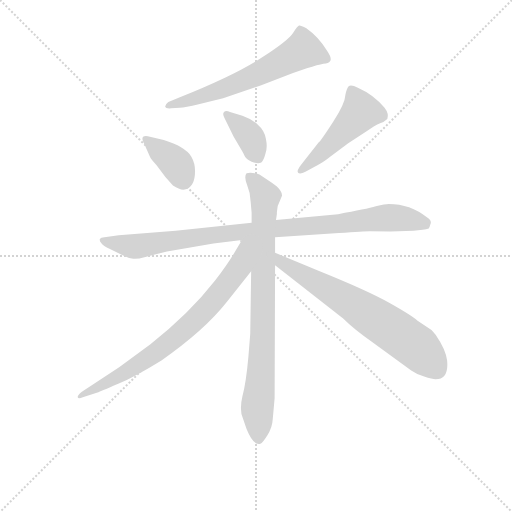
t = 0.00 s
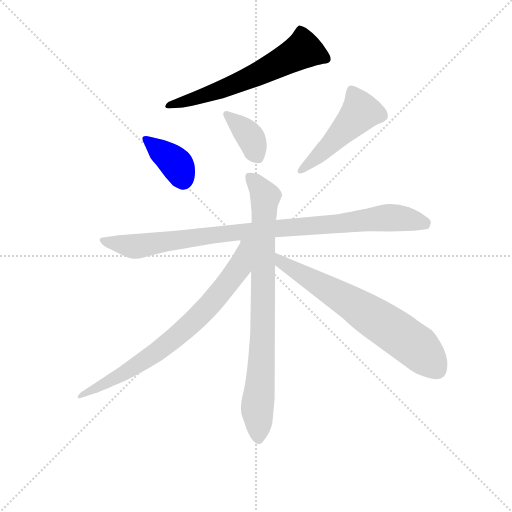
t = 1.28 s
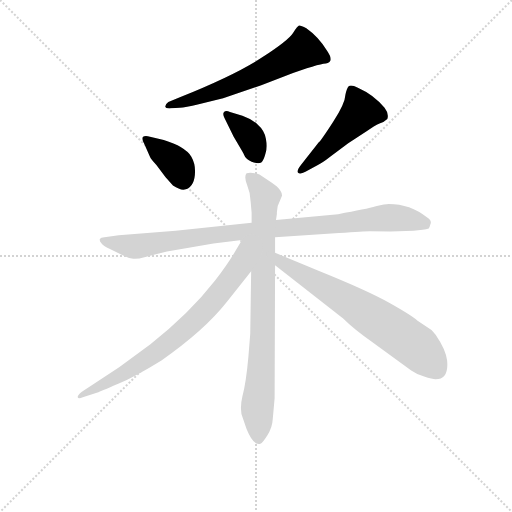
t = 2.56 s
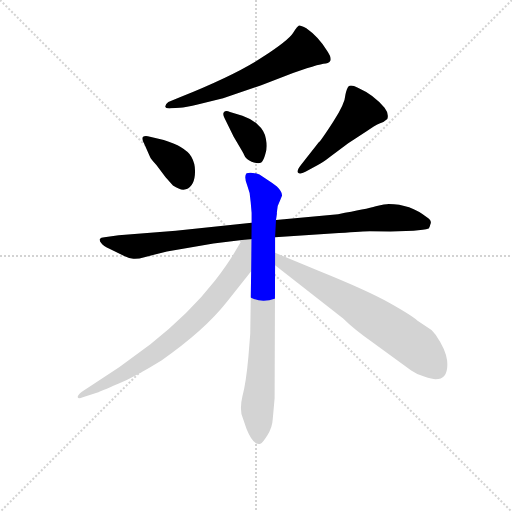
t = 3.84 s
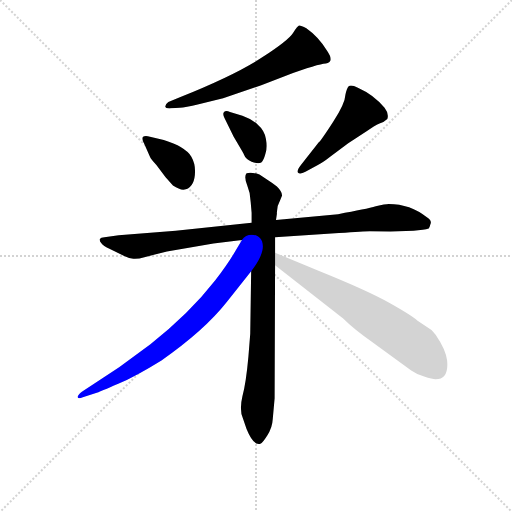
t = 5.11 s
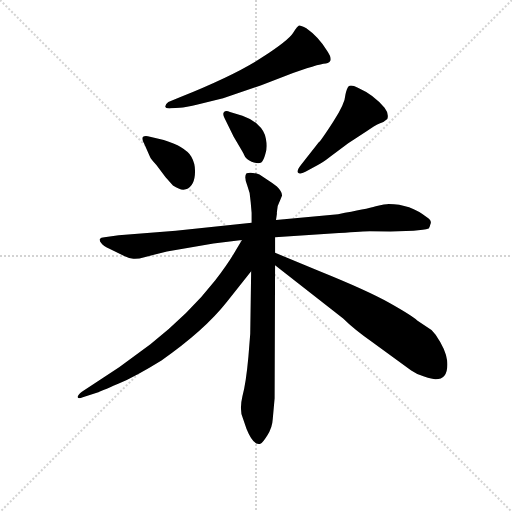
t = 6.39 s

The animated SVG that drew these frames (rendered in a browser with its animation timeline set to each time). Animation: 8 CSS @keyframes rules; one cycle of 6.39 s.

<svg version="1.1" viewBox="0 0 1024 1024" xmlns="http://www.w3.org/2000/svg">
  <g stroke="lightgray" stroke-dasharray="1,1" stroke-width="1" transform="scale(4, 4)">
    <line x1="0" y1="0" x2="256" y2="256"></line>
    <line x1="256" y1="0" x2="0" y2="256"></line>
    <line x1="128" y1="0" x2="128" y2="256"></line>
    <line x1="0" y1="128" x2="256" y2="128"></line>
  </g>
<g transform="scale(0.92, -0.92) translate(60, -900)">
   <style type="text/css">
    @keyframes keyframes0 {
      from {
       stroke: blue;
       stroke-dashoffset: 624;
       stroke-width: 128;
       }
       67% {
       animation-timing-function: step-end;
       stroke: blue;
       stroke-dashoffset: 0;
       stroke-width: 128;
       }
       to {
       stroke: black;
       stroke-width: 1024;
       }
       }
       #make-me-a-hanzi-animation-0 {
         animation: keyframes0 0.757812s both;
         animation-delay: 0.000000s;
         animation-timing-function: linear;
       }
    @keyframes keyframes1 {
      from {
       stroke: blue;
       stroke-dashoffset: 377;
       stroke-width: 128;
       }
       55% {
       animation-timing-function: step-end;
       stroke: blue;
       stroke-dashoffset: 0;
       stroke-width: 128;
       }
       to {
       stroke: black;
       stroke-width: 1024;
       }
       }
       #make-me-a-hanzi-animation-1 {
         animation: keyframes1 0.556803s both;
         animation-delay: 0.757812s;
         animation-timing-function: linear;
       }
    @keyframes keyframes2 {
      from {
       stroke: blue;
       stroke-dashoffset: 375;
       stroke-width: 128;
       }
       55% {
       animation-timing-function: step-end;
       stroke: blue;
       stroke-dashoffset: 0;
       stroke-width: 128;
       }
       to {
       stroke: black;
       stroke-width: 1024;
       }
       }
       #make-me-a-hanzi-animation-2 {
         animation: keyframes2 0.555176s both;
         animation-delay: 1.314616s;
         animation-timing-function: linear;
       }
    @keyframes keyframes3 {
      from {
       stroke: blue;
       stroke-dashoffset: 495;
       stroke-width: 128;
       }
       62% {
       animation-timing-function: step-end;
       stroke: blue;
       stroke-dashoffset: 0;
       stroke-width: 128;
       }
       to {
       stroke: black;
       stroke-width: 1024;
       }
       }
       #make-me-a-hanzi-animation-3 {
         animation: keyframes3 0.652832s both;
         animation-delay: 1.869792s;
         animation-timing-function: linear;
       }
    @keyframes keyframes4 {
      from {
       stroke: blue;
       stroke-dashoffset: 961;
       stroke-width: 128;
       }
       76% {
       animation-timing-function: step-end;
       stroke: blue;
       stroke-dashoffset: 0;
       stroke-width: 128;
       }
       to {
       stroke: black;
       stroke-width: 1024;
       }
       }
       #make-me-a-hanzi-animation-4 {
         animation: keyframes4 1.032064s both;
         animation-delay: 2.522624s;
         animation-timing-function: linear;
       }
    @keyframes keyframes5 {
      from {
       stroke: blue;
       stroke-dashoffset: 839;
       stroke-width: 128;
       }
       73% {
       animation-timing-function: step-end;
       stroke: blue;
       stroke-dashoffset: 0;
       stroke-width: 128;
       }
       to {
       stroke: black;
       stroke-width: 1024;
       }
       }
       #make-me-a-hanzi-animation-5 {
         animation: keyframes5 0.932780s both;
         animation-delay: 3.554688s;
         animation-timing-function: linear;
       }
    @keyframes keyframes6 {
      from {
       stroke: blue;
       stroke-dashoffset: 765;
       stroke-width: 128;
       }
       71% {
       animation-timing-function: step-end;
       stroke: blue;
       stroke-dashoffset: 0;
       stroke-width: 128;
       }
       to {
       stroke: black;
       stroke-width: 1024;
       }
       }
       #make-me-a-hanzi-animation-6 {
         animation: keyframes6 0.872559s both;
         animation-delay: 4.487467s;
         animation-timing-function: linear;
       }
    @keyframes keyframes7 {
      from {
       stroke: blue;
       stroke-dashoffset: 683;
       stroke-width: 128;
       }
       69% {
       animation-timing-function: step-end;
       stroke: blue;
       stroke-dashoffset: 0;
       stroke-width: 128;
       }
       to {
       stroke: black;
       stroke-width: 1024;
       }
       }
       #make-me-a-hanzi-animation-7 {
         animation: keyframes7 0.805827s both;
         animation-delay: 5.360026s;
         animation-timing-function: linear;
       }
</style>
<path d="M 312.0 664.5 L 331.0 665.5 Q 342.0 666.5 372.0 673.5 L 425.0 686.5 L 508.0 714.5 L 577.0 741.5 L 607.0 751.5 Q 632.0 759.5 643.0 761.5 Q 655.0 762.5 657.0 766.5 Q 663.0 771.5 651.0 789.5 Q 633.0 819.5 606.0 838.5 Q 593.0 845.5 590.0 844.5 Q 587.0 843.5 577.0 828.5 Q 567.0 812.5 510.0 775.5 Q 453.0 737.5 331.0 688.5 L 306.0 678.5 Q 299.0 673.5 299.0 668.5 Q 300.0 663.5 312.0 664.5 Z" fill="lightgray"></path> 
<path d="M 254.0 586.5 L 266.0 559.5 Q 268.0 554.5 280.0 541.5 L 300.0 514.5 L 316.0 496.5 Q 334.0 484.5 344.0 488.5 Q 364.0 495.5 364.0 528.5 Q 364.0 545.5 356.0 559.5 Q 342.0 581.5 296.0 595.5 L 266.0 602.5 Q 256.0 606.5 251.0 602.5 Q 247.0 598.5 254.0 586.5 Z" fill="lightgray"></path> 
<path d="M 467.0 648.5 L 440.0 656.5 Q 431.0 660.5 427.0 656.5 Q 423.0 652.5 428.0 643.5 L 448.0 602.5 Q 470.0 565.5 470.0 564.5 Q 474.0 553.5 487.0 548.5 Q 500.0 543.5 508.0 546.5 Q 513.0 550.5 517.0 565.5 Q 522.0 579.5 518.0 598.5 Q 515.0 616.5 500.0 629.5 Q 485.0 642.5 467.0 648.5 Z" fill="lightgray"></path> 
<path d="M 604.0 526.5 L 631.0 541.5 Q 642.0 546.5 657.0 558.5 L 697.0 588.5 L 737.0 614.5 Q 754.0 626.5 765.0 631.5 Q 776.0 635.5 782.0 641.5 Q 786.0 652.5 776.0 665.5 Q 754.0 693.5 718.0 709.5 Q 703.0 716.5 698.0 712.5 Q 694.0 708.5 691.0 694.5 Q 690.0 674.5 665.0 636.5 Q 640.0 597.5 633.0 590.5 L 595.0 542.5 Q 584.0 528.5 588.0 524.5 Q 592.0 520.5 604.0 526.5 Z" fill="lightgray"></path> 
<path d="M 538.0 384.5 L 677.0 393.5 Q 732.0 397.5 744.0 397.5 L 789.0 396.5 L 839.0 398.5 L 859.0 400.5 Q 867.0 401.5 872.0 403.5 Q 874.0 405.5 876.0 413.5 Q 879.0 420.5 868.0 427.5 Q 832.0 456.5 785.0 456.5 Q 778.0 456.5 757.0 451.5 Q 737.0 445.5 675.0 434.5 L 540.0 421.5 L 487.0 415.5 L 322.0 398.5 L 198.0 388.5 L 167.0 384.5 Q 159.0 384.5 157.0 380.5 Q 156.0 375.5 160.0 371.5 Q 164.0 364.5 179.0 358.5 L 210.0 343.5 Q 222.0 337.5 230.0 337.5 Q 239.0 336.5 256.0 341.5 L 303.0 353.5 L 404.0 370.5 L 466.0 378.5 L 538.0 384.5 Z" fill="lightgray"></path> 
<path d="M 538.0 350.5 L 538.0 384.5 L 540.0 421.5 L 542.0 435.5 Q 541.0 450.5 549.0 464.5 L 553.0 474.5 Q 554.0 482.5 542.0 494.5 Q 533.0 501.5 522.0 508.5 L 504.0 520.5 Q 487.0 526.5 476.0 523.5 Q 470.0 516.5 477.0 498.5 Q 485.0 479.5 485.0 460.5 L 487.0 437.5 L 487.0 415.5 L 486.0 310.5 L 484.0 174.5 L 480.0 124.5 Q 475.0 68.5 467.0 38.5 Q 460.0 8.5 468.0 -9.5 L 476.0 -32.5 Q 491.0 -69.5 506.0 -64.5 Q 511.0 -62.5 521.0 -46.5 Q 532.0 -30.5 533.0 -10.5 L 537.0 34.5 L 538.0 323.5 L 538.0 350.5 Z" fill="lightgray"></path> 
<path d="M 466.0 378.5 L 453.0 356.5 Q 437.0 328.5 408.0 290.5 Q 352.0 218.5 267.0 151.5 L 199.0 101.5 L 118.0 48.5 Q 108.0 40.5 109.0 36.5 Q 110.0 32.5 120.0 36.5 L 152.0 46.5 Q 158.0 48.5 197.0 65.5 Q 236.0 82.5 291.0 116.5 Q 384.0 181.5 433.0 243.5 L 486.0 310.5 C 547.0 387.5 481.0 404.5 466.0 378.5 Z" fill="lightgray"></path> 
<path d="M 635.0 310.5 L 538.0 350.5 C 510.0 361.5 514.0 342.5 538.0 323.5 L 686.0 207.5 Q 709.0 184.5 749.0 156.5 L 834.0 94.5 Q 845.0 86.5 862.0 81.5 Q 880.0 75.5 887.0 75.5 Q 916.0 75.5 912.0 116.5 Q 909.0 140.5 887.0 172.5 L 878.0 182.5 L 847.0 203.5 Q 835.0 214.5 787.0 241.5 Q 739.0 268.5 635.0 310.5 Z" fill="lightgray"></path> 
      <clipPath id="make-me-a-hanzi-clip-0">
      <path d="M 312.0 664.5 L 331.0 665.5 Q 342.0 666.5 372.0 673.5 L 425.0 686.5 L 508.0 714.5 L 577.0 741.5 L 607.0 751.5 Q 632.0 759.5 643.0 761.5 Q 655.0 762.5 657.0 766.5 Q 663.0 771.5 651.0 789.5 Q 633.0 819.5 606.0 838.5 Q 593.0 845.5 590.0 844.5 Q 587.0 843.5 577.0 828.5 Q 567.0 812.5 510.0 775.5 Q 453.0 737.5 331.0 688.5 L 306.0 678.5 Q 299.0 673.5 299.0 668.5 Q 300.0 663.5 312.0 664.5 Z" fill="lightgray"></path>
      </clipPath>
      <path clip-path="url(#make-me-a-hanzi-clip-0)" d="M 647.0 772.5 L 597.0 790.5 L 453.0 717.5 L 307.0 670.5 " fill="none" id="make-me-a-hanzi-animation-0" stroke-dasharray="496 992" stroke-linecap="round"></path>

      <clipPath id="make-me-a-hanzi-clip-1">
      <path d="M 254.0 586.5 L 266.0 559.5 Q 268.0 554.5 280.0 541.5 L 300.0 514.5 L 316.0 496.5 Q 334.0 484.5 344.0 488.5 Q 364.0 495.5 364.0 528.5 Q 364.0 545.5 356.0 559.5 Q 342.0 581.5 296.0 595.5 L 266.0 602.5 Q 256.0 606.5 251.0 602.5 Q 247.0 598.5 254.0 586.5 Z" fill="lightgray"></path>
      </clipPath>
      <path clip-path="url(#make-me-a-hanzi-clip-1)" d="M 259.0 597.5 L 322.0 544.5 L 338.0 509.5 " fill="none" id="make-me-a-hanzi-animation-1" stroke-dasharray="249 498" stroke-linecap="round"></path>

      <clipPath id="make-me-a-hanzi-clip-2">
      <path d="M 467.0 648.5 L 440.0 656.5 Q 431.0 660.5 427.0 656.5 Q 423.0 652.5 428.0 643.5 L 448.0 602.5 Q 470.0 565.5 470.0 564.5 Q 474.0 553.5 487.0 548.5 Q 500.0 543.5 508.0 546.5 Q 513.0 550.5 517.0 565.5 Q 522.0 579.5 518.0 598.5 Q 515.0 616.5 500.0 629.5 Q 485.0 642.5 467.0 648.5 Z" fill="lightgray"></path>
      </clipPath>
      <path clip-path="url(#make-me-a-hanzi-clip-2)" d="M 434.0 650.5 L 482.0 604.5 L 502.0 555.5 " fill="none" id="make-me-a-hanzi-animation-2" stroke-dasharray="247 494" stroke-linecap="round"></path>

      <clipPath id="make-me-a-hanzi-clip-3">
      <path d="M 604.0 526.5 L 631.0 541.5 Q 642.0 546.5 657.0 558.5 L 697.0 588.5 L 737.0 614.5 Q 754.0 626.5 765.0 631.5 Q 776.0 635.5 782.0 641.5 Q 786.0 652.5 776.0 665.5 Q 754.0 693.5 718.0 709.5 Q 703.0 716.5 698.0 712.5 Q 694.0 708.5 691.0 694.5 Q 690.0 674.5 665.0 636.5 Q 640.0 597.5 633.0 590.5 L 595.0 542.5 Q 584.0 528.5 588.0 524.5 Q 592.0 520.5 604.0 526.5 Z" fill="lightgray"></path>
      </clipPath>
      <path clip-path="url(#make-me-a-hanzi-clip-3)" d="M 703.0 705.5 L 725.0 657.5 L 640.0 567.5 L 592.0 527.5 " fill="none" id="make-me-a-hanzi-animation-3" stroke-dasharray="367 734" stroke-linecap="round"></path>

      <clipPath id="make-me-a-hanzi-clip-4">
      <path d="M 538.0 384.5 L 677.0 393.5 Q 732.0 397.5 744.0 397.5 L 789.0 396.5 L 839.0 398.5 L 859.0 400.5 Q 867.0 401.5 872.0 403.5 Q 874.0 405.5 876.0 413.5 Q 879.0 420.5 868.0 427.5 Q 832.0 456.5 785.0 456.5 Q 778.0 456.5 757.0 451.5 Q 737.0 445.5 675.0 434.5 L 540.0 421.5 L 487.0 415.5 L 322.0 398.5 L 198.0 388.5 L 167.0 384.5 Q 159.0 384.5 157.0 380.5 Q 156.0 375.5 160.0 371.5 Q 164.0 364.5 179.0 358.5 L 210.0 343.5 Q 222.0 337.5 230.0 337.5 Q 239.0 336.5 256.0 341.5 L 303.0 353.5 L 404.0 370.5 L 466.0 378.5 L 538.0 384.5 Z" fill="lightgray"></path>
      </clipPath>
      <path clip-path="url(#make-me-a-hanzi-clip-4)" d="M 164.0 377.5 L 230.0 364.5 L 436.0 393.5 L 772.0 426.5 L 864.0 416.5 " fill="none" id="make-me-a-hanzi-animation-4" stroke-dasharray="833 1666" stroke-linecap="round"></path>

      <clipPath id="make-me-a-hanzi-clip-5">
      <path d="M 538.0 350.5 L 538.0 384.5 L 540.0 421.5 L 542.0 435.5 Q 541.0 450.5 549.0 464.5 L 553.0 474.5 Q 554.0 482.5 542.0 494.5 Q 533.0 501.5 522.0 508.5 L 504.0 520.5 Q 487.0 526.5 476.0 523.5 Q 470.0 516.5 477.0 498.5 Q 485.0 479.5 485.0 460.5 L 487.0 437.5 L 487.0 415.5 L 486.0 310.5 L 484.0 174.5 L 480.0 124.5 Q 475.0 68.5 467.0 38.5 Q 460.0 8.5 468.0 -9.5 L 476.0 -32.5 Q 491.0 -69.5 506.0 -64.5 Q 511.0 -62.5 521.0 -46.5 Q 532.0 -30.5 533.0 -10.5 L 537.0 34.5 L 538.0 323.5 L 538.0 350.5 Z" fill="lightgray"></path>
      </clipPath>
      <path clip-path="url(#make-me-a-hanzi-clip-5)" d="M 483.0 516.5 L 517.0 469.5 L 510.0 133.5 L 499.0 5.5 L 502.0 -54.5 " fill="none" id="make-me-a-hanzi-animation-5" stroke-dasharray="711 1422" stroke-linecap="round"></path>

      <clipPath id="make-me-a-hanzi-clip-6">
      <path d="M 466.0 378.5 L 453.0 356.5 Q 437.0 328.5 408.0 290.5 Q 352.0 218.5 267.0 151.5 L 199.0 101.5 L 118.0 48.5 Q 108.0 40.5 109.0 36.5 Q 110.0 32.5 120.0 36.5 L 152.0 46.5 Q 158.0 48.5 197.0 65.5 Q 236.0 82.5 291.0 116.5 Q 384.0 181.5 433.0 243.5 L 486.0 310.5 C 547.0 387.5 481.0 404.5 466.0 378.5 Z" fill="lightgray"></path>
      </clipPath>
      <path clip-path="url(#make-me-a-hanzi-clip-6)" d="M 482.0 373.5 L 473.0 366.5 L 461.0 319.5 L 419.0 263.5 L 326.0 170.5 L 208.0 87.5 L 115.0 41.5 " fill="none" id="make-me-a-hanzi-animation-6" stroke-dasharray="637 1274" stroke-linecap="round"></path>

      <clipPath id="make-me-a-hanzi-clip-7">
      <path d="M 635.0 310.5 L 538.0 350.5 C 510.0 361.5 514.0 342.5 538.0 323.5 L 686.0 207.5 Q 709.0 184.5 749.0 156.5 L 834.0 94.5 Q 845.0 86.5 862.0 81.5 Q 880.0 75.5 887.0 75.5 Q 916.0 75.5 912.0 116.5 Q 909.0 140.5 887.0 172.5 L 878.0 182.5 L 847.0 203.5 Q 835.0 214.5 787.0 241.5 Q 739.0 268.5 635.0 310.5 Z" fill="lightgray"></path>
      </clipPath>
      <path clip-path="url(#make-me-a-hanzi-clip-7)" d="M 543.0 343.5 L 554.0 329.5 L 709.0 238.5 L 836.0 153.5 L 889.0 97.5 " fill="none" id="make-me-a-hanzi-animation-7" stroke-dasharray="555 1110" stroke-linecap="round"></path>

</g>
</svg>
